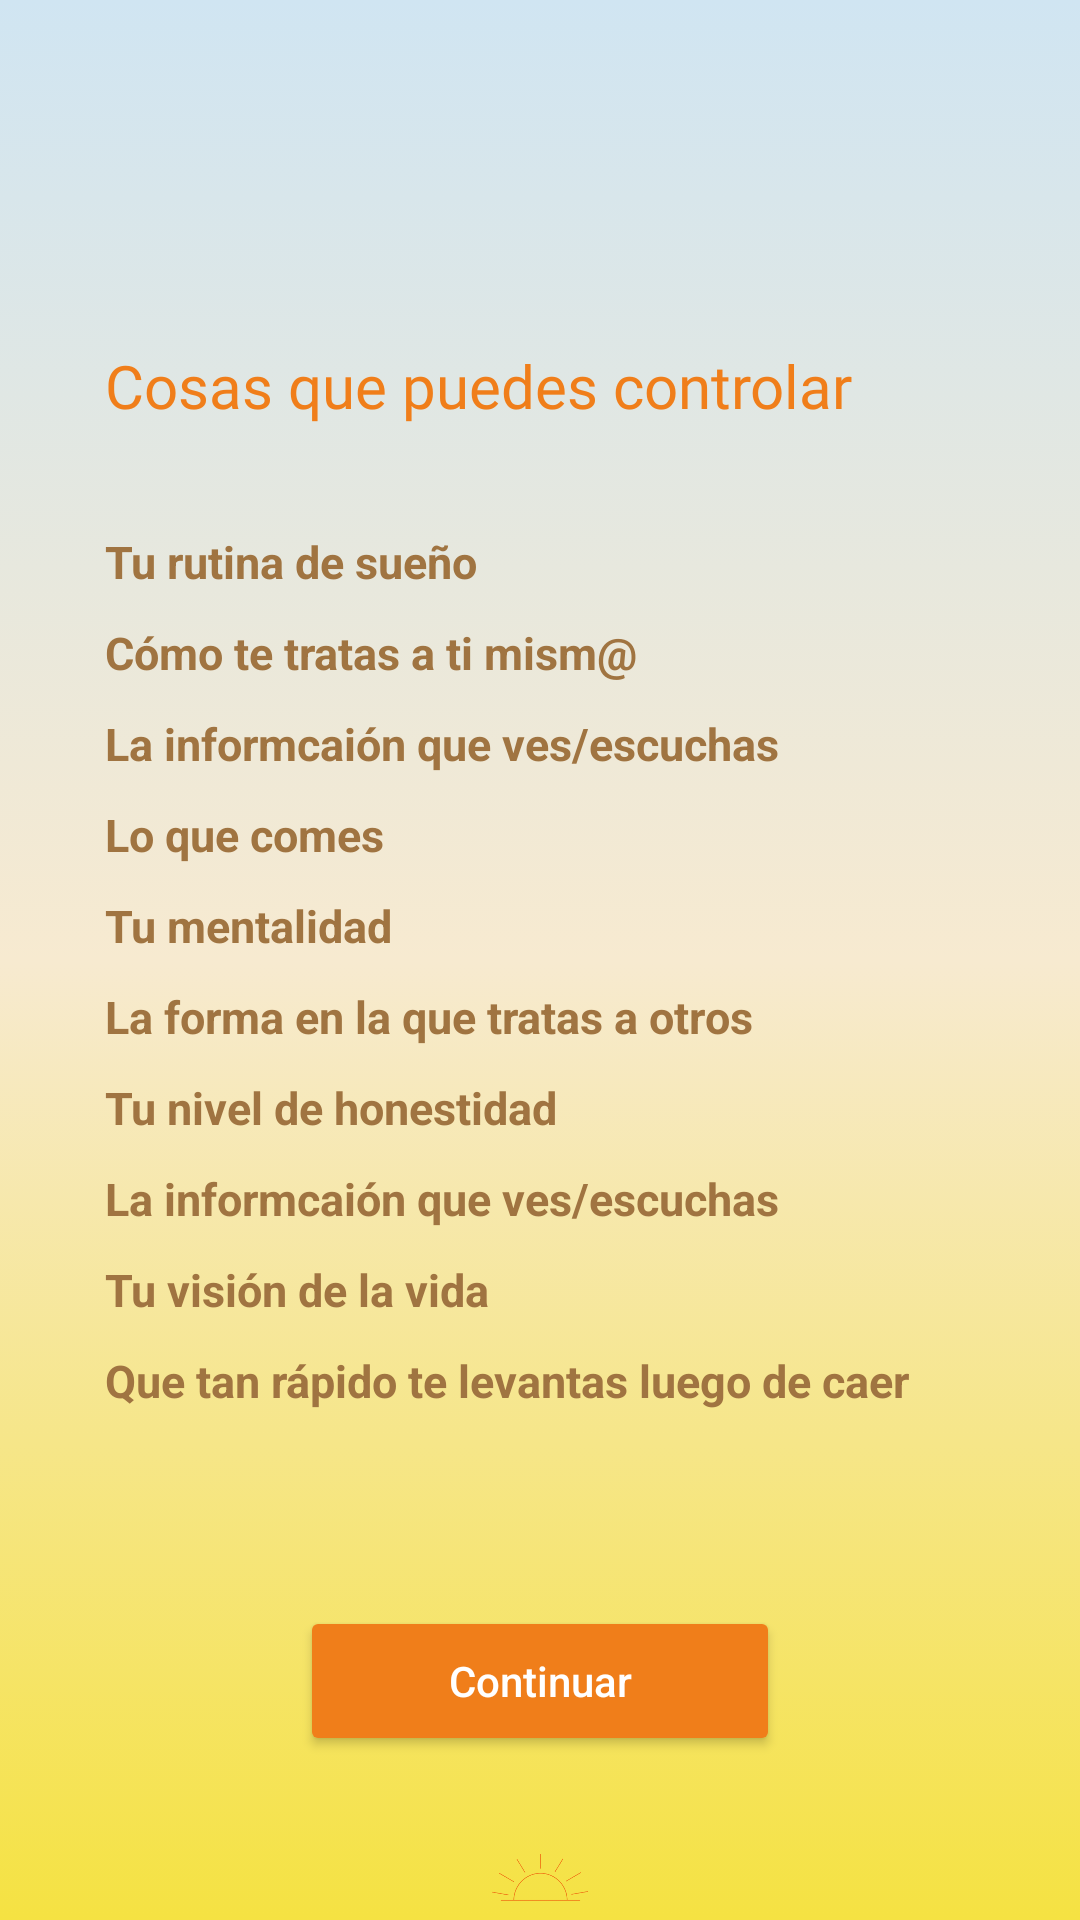

Reconstruct the res/layout file that produces this screen, plus the resources it refers to.
<!-- AndroidManifest.xml: application theme Theme.Ser -->
<!-- res/layout/activity_main.xml -->
<?xml version="1.0" encoding="utf-8"?>
<LinearLayout xmlns:android="http://schemas.android.com/apk/res/android"
    xmlns:app="http://schemas.android.com/apk/res-auto"
    xmlns:tools="http://schemas.android.com/tools"
    android:orientation="vertical"
    android:layout_width="match_parent"
    android:layout_height="match_parent"
    android:background="@drawable/degradado"
    android:paddingTop="30dp"


    android:paddingLeft="30dp"
    android:paddingRight="30dp"
    tools:context=".MainActivity">


    <TextView
        android:id="@+id/txt1"
        android:layout_width="match_parent"
        android:layout_height="wrap_content"
        android:padding="5dp"
        android:layout_marginTop="80dp"

        android:text="@string/cosas_que_puedes_controlar"
        android:textColor="@color/btnFuerte"
        android:fontFamily="@font/brillantest"
        android:textSize="20sp" />

    <TextView
        android:id="@+id/txt2"
        android:layout_width="match_parent"
        android:layout_height="wrap_content"
        android:padding="5dp"
        android:textStyle="bold"
        android:layout_marginTop="25dp"
        android:text="@string/tu_rutina_de_suenio"
        android:textColor="@color/cafecito"
        android:textSize="15sp" />

    <TextView
        android:id="@+id/txt3"
        android:layout_width="match_parent"
        android:layout_height="wrap_content"
        android:padding="5dp"
        android:textStyle="bold"
        android:text="@string/como_te_tratas_a_ti_mismo"
        android:textColor="@color/cafecito"
        android:textSize="15sp" />

    <TextView
        android:id="@+id/txt4"
        android:layout_width="match_parent"
        android:layout_height="wrap_content"
        android:padding="5dp"
        android:textStyle="bold"
        android:text="@string/la_informacion_que_ves_escuchas"
        android:textColor="@color/cafecito"
        android:textSize="15sp" />

    <TextView
        android:id="@+id/txt5"
        android:layout_width="match_parent"
        android:layout_height="wrap_content"
        android:padding="5dp"
        android:textStyle="bold"
        android:text="@string/lo_que_comes"
        android:textColor="@color/cafecito"
        android:textSize="15sp" />

    <TextView
        android:id="@+id/txt6"
        android:layout_width="match_parent"
        android:layout_height="wrap_content"
        android:padding="5dp"
        android:textStyle="bold"
        android:text="@string/tu_mentalidad"
        android:textColor="@color/cafecito"
        android:textSize="15sp" />

    <TextView
        android:id="@+id/txt7"
        android:layout_width="match_parent"
        android:layout_height="wrap_content"
        android:padding="5dp"
        android:text="@string/la_forma_en_la_que_tratas_a_otros"
        android:textColor="@color/cafecito"
        android:textStyle="bold"
        android:textSize="15sp" />

    <TextView
        android:id="@+id/txt8"
        android:layout_width="match_parent"
        android:layout_height="wrap_content"
        android:padding="5dp"
        android:text="@string/tu_nivel_de_honestidad"
        android:textColor="@color/cafecito"
        android:textStyle="bold"
        android:textSize="15sp" />
    <TextView
        android:id="@+id/txt9"
        android:layout_width="match_parent"
        android:layout_height="wrap_content"
        android:padding="5dp"
        android:textStyle="bold"
        android:text="@string/la_informacion_que_ves_escuchas"
        android:textColor="@color/cafecito"
        android:textSize="15sp" />

    <TextView
        android:id="@+id/txt10"
        android:layout_width="match_parent"
        android:layout_height="wrap_content"
        android:padding="5dp"
        android:text="@string/tu_vision_de_la_vida"
        android:textColor="@color/cafecito"
        android:textStyle="bold"
        android:textSize="15sp" />

    <TextView
        android:id="@+id/txt11"
        android:layout_width="match_parent"
        android:layout_height="wrap_content"
        android:padding="5dp"
        android:textStyle="bold"
        android:text="@string/que_tan_rapido_te_levantas_luego_de_caer"
        android:textColor="@color/cafecito"
        android:textSize="15sp" />

    <Button
        android:id="@+id/btnContinuar"
        android:layout_width="160dp"
        android:layout_height="50dp"
        android:elevation="7dp"
        android:layout_marginTop="60dp"
        android:layout_gravity="center_horizontal"
        android:backgroundTint="@color/btnFuerte"
        app:cornerRadius="40dp"

        android:text="@string/btn_Continuar"
        android:textAllCaps="false"
        android:textColor="@color/white"/>

    <RelativeLayout
        android:layout_width="wrap_content"
        android:layout_height="wrap_content"
        android:layout_marginTop="30dp"
        android:layout_gravity="center">

        <ImageView
            android:id="@+id/imageView"
            android:layout_width="230dp"
            android:layout_height="120dp"
            android:layout_centerHorizontal="true"
            app:srcCompat="@drawable/solecito" />

    </RelativeLayout>

</LinearLayout>
<!-- resources referenced by this layout -->
<resources>
  <color name="btnFuerte">#f07e1a</color>
  <color name="cafecito">#A07441</color>
  <color name="white">#FFFFFFFF</color>
  <!-- drawable degradado (drawable) -->
  <?xml version="1.0" encoding="utf-8"?>
  <selector xmlns:android="http://schemas.android.com/apk/res/android">
      <item>
          <shape>
              <gradient
                  android:angle="90"
                  android:startColor="#F5E242"
                  android:centerColor="@color/fondo"
                  android:endColor="@color/btnClaro"
                  android:type="linear">
  
              </gradient>
          </shape>
      </item>
  </selector>
  <!-- drawable solecito: png bitmap (drawable, 8477 bytes) -->
  <string name="btn_Continuar">Continuar</string>
  <string name="como_te_tratas_a_ti_mismo">Cómo te tratas a ti mism@</string>
  <string name="cosas_que_puedes_controlar">Cosas que puedes controlar</string>
  <string name="la_forma_en_la_que_tratas_a_otros">La forma en la que tratas a otros</string>
  <string name="la_informacion_que_ves_escuchas">La informcaión que ves/escuchas</string>
  <string name="lo_que_comes">Lo que comes</string>
  <string name="que_tan_rapido_te_levantas_luego_de_caer">Que tan rápido te levantas luego de caer</string>
  <string name="tu_mentalidad">Tu mentalidad</string>
  <string name="tu_nivel_de_honestidad">Tu nivel de honestidad</string>
  <string name="tu_rutina_de_suenio">Tu rutina de sueño</string>
  <string name="tu_vision_de_la_vida">Tu visión de la vida</string>
  <style name="Theme.Ser" parent="Theme.MaterialComponents.DayNight.NoActionBar">
          
          <item name="colorPrimary">@color/btnClaro</item>
          <item name="colorPrimaryVariant">@color/btnFuerte</item>
          <item name="colorOnPrimary">@color/fondo</item>
          
          <item name="colorSecondary">@color/degradadoNaranja</item>
          <item name="colorSecondaryVariant">@color/white</item>
          <item name="colorOnSecondary">@color/black</item>
          
          <item name="android:statusBarColor" tools:targetApi="l">?attr/colorPrimaryVariant</item>
          
      </style>
  <color name="fondo">#f7ead0</color>
  <color name="btnClaro">#d0e5f2</color>
  <color name="degradadoNaranja">#f39542</color>
  <color name="black">#FF000000</color>
</resources>
